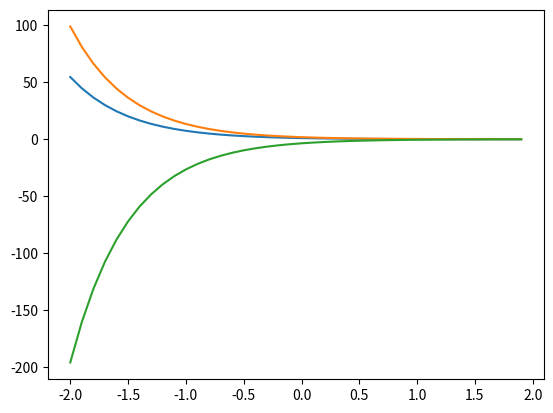

Write Python code to recreate this figure.
import numpy as np 
import math
import matplotlib.pyplot as plt

def return_basic_array(f, step, start, finish):
	dots = int((finish - start)/step)
	x_axis = []
	y_axis = []
	i=0
	while i < dots:
		y_axis.append(f(start + i*step))
		x_axis.append(start + i*step)
		i+=1
	plt.plot(x_axis, y_axis)
	plt.show()
	
def return_derivative_array(f, step, start, finish):
	dots = int((finish - start)/step)
	x_axis = []
	y_axis = []
	i=0
	while i < dots:
		dy = (f(start + i*step) - f(start + (i+1)*step))/step 
		y_axis.append(dy)
		x_axis.append(start + i*step)
		i+=1
	plt.plot(x_axis, y_axis)
	plt.show()
	
def return_2derivative_array(f, step, start, finish):
	h = 0.01
	dots = int((finish - start)/step)
	x_axis = []
	y_axis = []
	i=0
	while i < dots:
		f2 = (f(start + i*step) - f(start + (i+1)*step))/step 
		f1 = (f(start + h + i*step) - f(start + h + (i+1)*step))/step
		dy = (f1 - f2)/h
		y_axis.append(dy)
		x_axis.append(start + i*step)
		i+=1
	plt.plot(x_axis, y_axis)
	plt.show()
	
def func(x):
	return math.exp(-2*x)

start = -2
finish = 2
step = 0.1

return_basic_array(func, step, start, finish)
return_derivative_array(func, step, start, finish)
return_2derivative_array(func, step, start, finish)